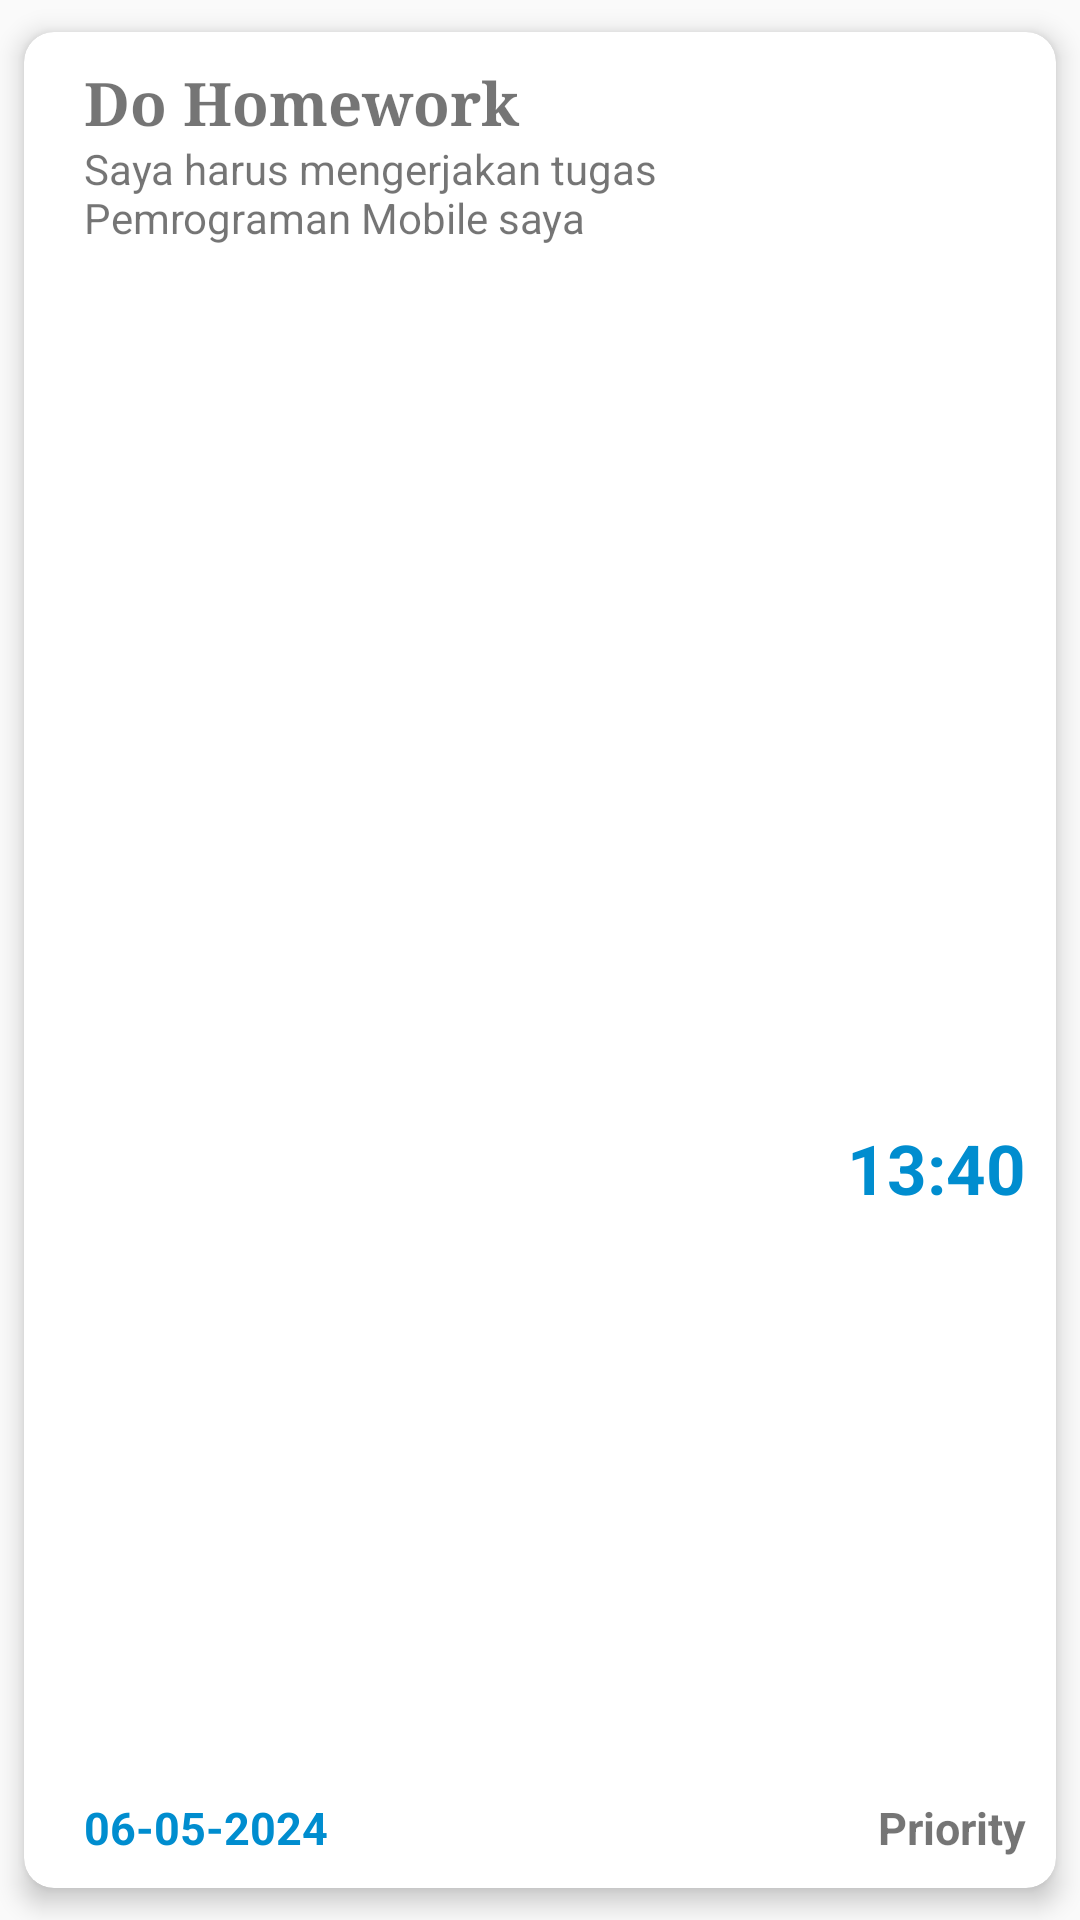

Android layout source for this screen:
<!-- AndroidManifest.xml: application theme Theme.ReminDo -->
<!-- res/layout/history_layout.xml -->
<?xml version="1.0" encoding="utf-8"?>
<androidx.cardview.widget.CardView xmlns:android="http://schemas.android.com/apk/res/android"
    android:layout_width="match_parent"
    xmlns:app="http://schemas.android.com/apk/res-auto"
    xmlns:tools="http://schemas.android.com/tools"
    app:cardUseCompatPadding="true"
    app:cardElevation="5dp"
    app:cardCornerRadius="10dp"
    app:contentPadding="10dp"
    android:layout_height="150dp"
    android:id="@+id/navigationView">

    <LinearLayout
        android:layout_width="match_parent"
        android:layout_height="match_parent"
        android:orientation="horizontal"
        >

        <LinearLayout
            android:layout_width="match_parent"
            android:layout_height="match_parent"
            android:orientation="vertical"
            >

            <LinearLayout
                android:layout_width="match_parent"
                android:layout_height="wrap_content"
                android:orientation="horizontal"
                android:layout_weight="0.01">

                <TextView
                    android:id="@+id/h_title"
                    android:layout_width="wrap_content"
                    android:layout_height="wrap_content"
                    android:text="Do Homework"
                    android:textSize="20sp"
                    android:layout_marginLeft="10dp"
                    android:fontFamily="times"
                    android:layout_weight="1"
                    android:textStyle="bold"/>

            </LinearLayout>

            <LinearLayout
                android:layout_width="match_parent"
                android:layout_height="match_parent"
                android:layout_weight="0.2"
                android:orientation="horizontal"

                >

                <LinearLayout
                    android:layout_width="match_parent"
                    android:layout_height="match_parent"
                    android:orientation="vertical"
                    android:layout_weight="0.25"
                    android:layout_marginLeft="10dp"
                    android:layout_marginRight="10dp"
                    android:layout_gravity="center"
                    >


                    <TextView
                        android:id="@+id/h_description"
                        android:layout_width="match_parent"
                        android:layout_height="match_parent"
                        android:text="Saya harus mengerjakan tugas Pemrograman Mobile saya"
                        android:layout_weight="0.04"
                        />

                    <TextView
                        android:id="@+id/h_date"
                        android:layout_width="match_parent"
                        android:layout_height="match_parent"
                        android:text="06-05-2024"
                        android:textSize="15sp"
                        android:textStyle="bold"
                        android:layout_weight="0.1"
                        android:textColor="@color/cyan"
                        android:gravity="bottom"
                        />
                </LinearLayout>

                <LinearLayout
                    android:layout_width="match_parent"
                    android:layout_height="match_parent"
                    android:layout_weight="0.75"
                    android:orientation="vertical"
                    >

                    <TextView
                        android:id="@+id/h_time"
                        android:layout_width="match_parent"
                        android:layout_height="match_parent"
                        android:text="13:40"
                        android:gravity="right|bottom"
                        android:textSize="23sp"
                        android:layout_weight="0.3"
                        android:textStyle="bold"
                        android:textColor="@color/cyan"
                        />

                    <TextView
                        android:id="@+id/h_priority"
                        android:layout_width="match_parent"
                        android:layout_height="match_parent"
                        android:layout_weight="0.5"
                        android:text="Priority"
                        android:gravity="right|bottom"
                        android:textSize="15dp"
                        android:textStyle="bold"
                        />
                </LinearLayout>
            </LinearLayout>
        </LinearLayout>
    </LinearLayout>

    
</androidx.cardview.widget.CardView>
<!-- resources referenced by this layout -->
<resources>
  <color name="cyan">#008dcf</color>
  <!-- drawable ic_more (drawable) -->
  <vector android:height="30dp" android:tint="#005BC2"
      android:viewportHeight="24" android:viewportWidth="24"
      android:width="30dp" xmlns:android="http://schemas.android.com/apk/res/android">
      <path android:fillColor="@android:color/white" android:pathData="M6,10c-1.1,0 -2,0.9 -2,2s0.9,2 2,2 2,-0.9 2,-2 -0.9,-2 -2,-2zM18,10c-1.1,0 -2,0.9 -2,2s0.9,2 2,2 2,-0.9 2,-2 -0.9,-2 -2,-2zM12,10c-1.1,0 -2,0.9 -2,2s0.9,2 2,2 2,-0.9 2,-2 -0.9,-2 -2,-2z"/>
  </vector>
  <style name="Theme.ReminDo" parent="Base.Theme.ReminDo" />
  <style name="Base.Theme.ReminDo" parent="Theme.AppCompat.Light.NoActionBar">
          
          
      </style>
</resources>
